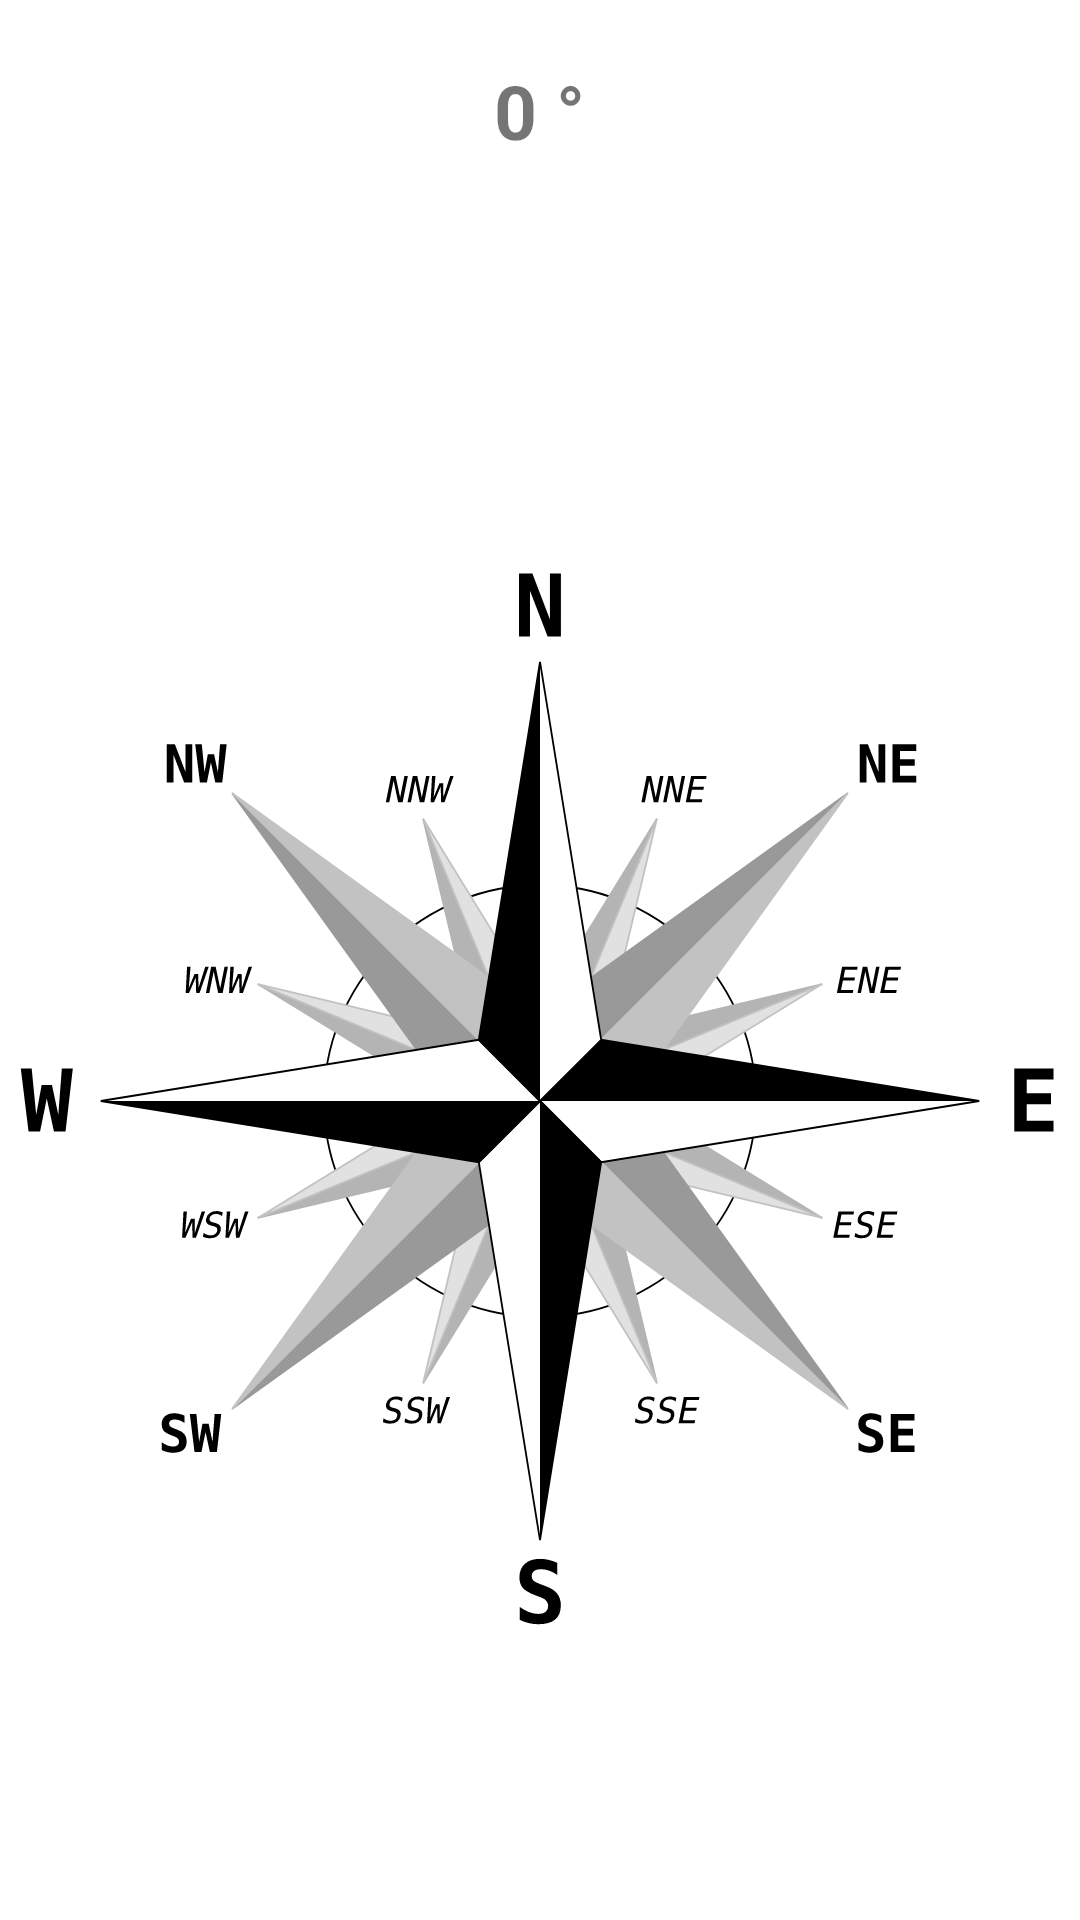

Produce the Android XML layout that renders to this screen, including the resource entries it uses.
<!-- AndroidManifest.xml: application theme Theme.Compass -->
<!-- res/layout/fragment_compass.xml -->
<?xml version="1.0" encoding="utf-8"?>
<RelativeLayout xmlns:android="http://schemas.android.com/apk/res/android"
    xmlns:tools="http://schemas.android.com/tools"
    android:layout_width="match_parent"
    android:layout_height="match_parent"
    android:orientation="vertical"
    tools:context=".CompassFragment">

    <TextView
        android:layout_width="wrap_content"
        android:layout_height="wrap_content"
        android:layout_centerHorizontal="true"
        android:id="@+id/azimutTextView"
        android:layout_marginBottom="40dp"
        android:layout_marginTop="20dp"
        android:text="@string/zero_degrees"
        android:textSize="25sp"
        android:textColor="@color/colorAzimutText"
        android:textStyle="normal|bold" />

    <ImageView
        android:layout_width="match_parent"
        android:layout_height="match_parent"
        android:id="@+id/compassImageView"
        android:layout_below="@+id/azimutTextView"
        android:layout_centerHorizontal="true"
        android:src="@drawable/windrose"
        android:contentDescription="@string/compass_icon" />

</RelativeLayout>
<!-- resources referenced by this layout -->
<resources>
  <!-- drawable windrose: png bitmap (drawable, 68304 bytes) -->
  <string name="compass_icon">compass_icon</string>
  <string name="zero_degrees">0 °</string>
  <style name="Theme.Compass" parent="Theme.MaterialComponents.DayNight.DarkActionBar">
          
          <item name="colorPrimary">@color/purple_500</item>
          <item name="colorPrimaryVariant">@color/purple_700</item>
          <item name="colorOnPrimary">@color/white</item>
          
          <item name="colorSecondary">@color/teal_200</item>
          <item name="colorSecondaryVariant">@color/teal_700</item>
          <item name="colorOnSecondary">@color/black</item>
          
          <item name="android:statusBarColor">?attr/colorPrimaryVariant</item>
          
      </style>
  <color name="purple_500">#FF6200EE</color>
  <color name="purple_700">#FF3700B3</color>
  <color name="white">#FFFFFFFF</color>
  <color name="teal_200">#FF03DAC5</color>
  <color name="teal_700">#FF018786</color>
  <color name="black">#FF000000</color>
</resources>
